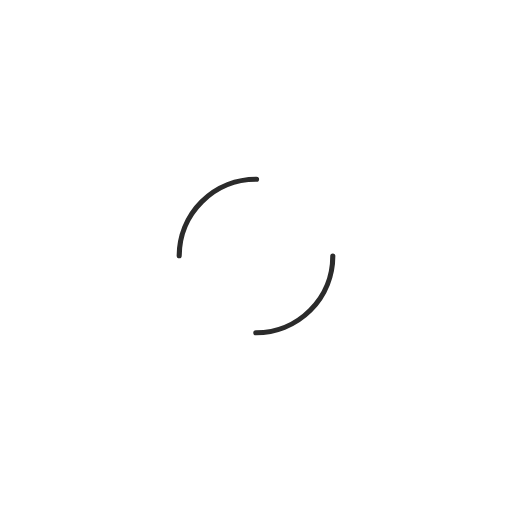
t = 0.00 s
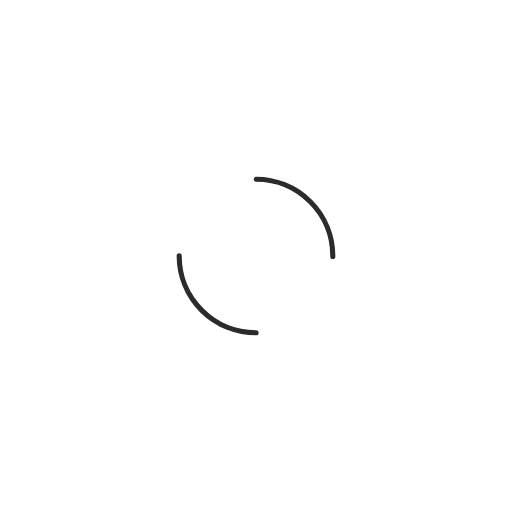
t = 0.11 s
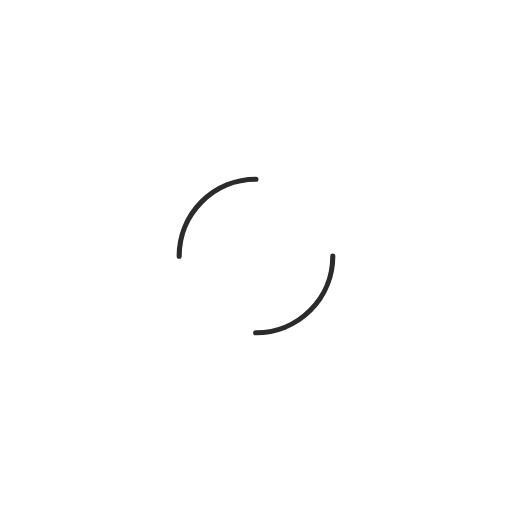
t = 0.22 s
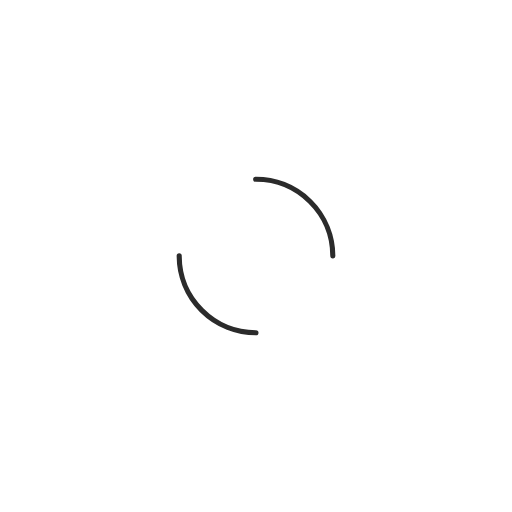
t = 0.34 s

The animated SVG that drew these frames (rendered in a browser with its animation timeline set to each time). Animation: 1 SMIL element (animateTransform=1); one cycle of 0.45 s, repeats indefinitely.

<?xml version="1.0" encoding="utf-8"?>
<svg xmlns="http://www.w3.org/2000/svg" xmlns:xlink="http://www.w3.org/1999/xlink" style="margin: auto; background: none; display: block; shape-rendering: auto;" width="200px" height="200px" viewBox="0 0 100 100" preserveAspectRatio="xMidYMid">
<circle cx="50" cy="50" r="15" stroke-width="1" stroke="#2b2b2b" stroke-dasharray="23.561944901923447 23.561944901923447" fill="none" stroke-linecap="round">
  <animateTransform attributeName="transform" type="rotate" repeatCount="indefinite" dur="0.4484304932735426s" keyTimes="0;1" values="0 50 50;360 50 50"></animateTransform>
</circle>
<!-- [ldio] generated by https://loading.io/ --></svg>